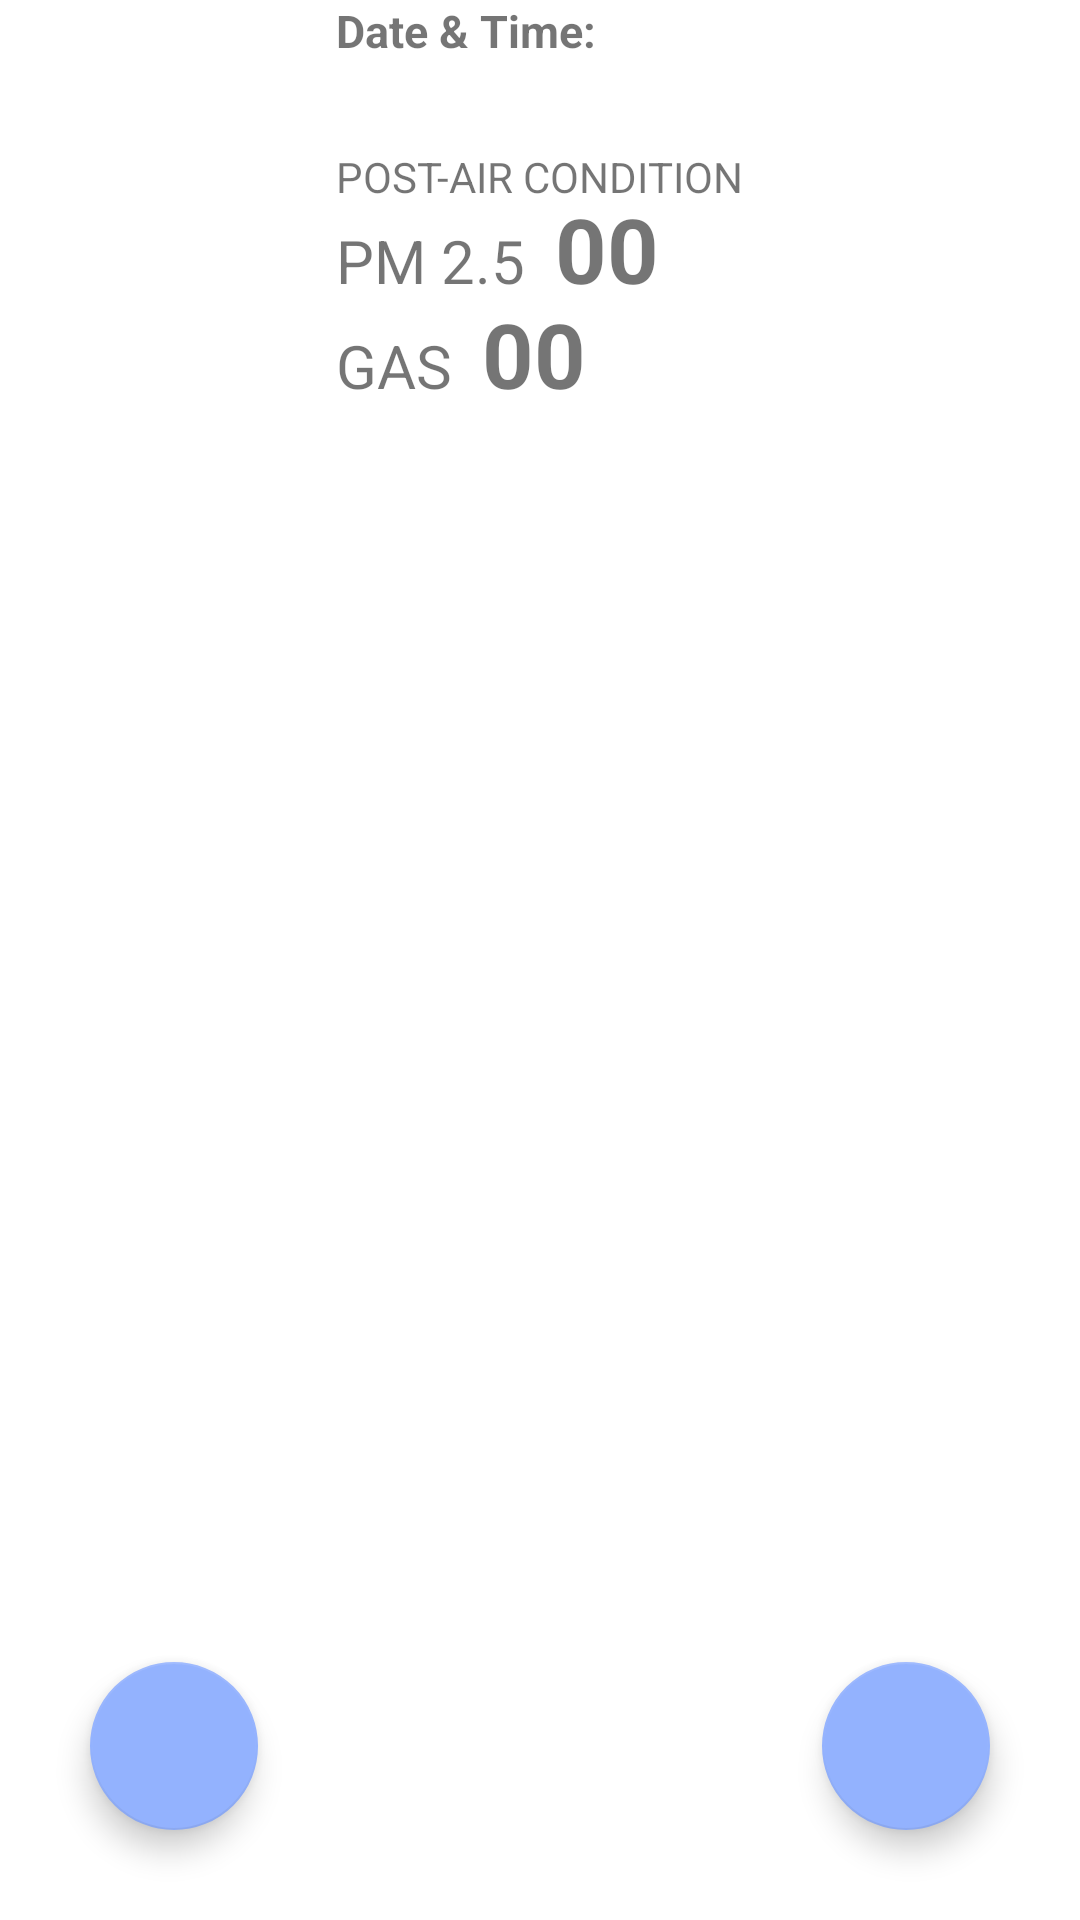

Layout XML and referenced resources for this Android screen:
<!-- AndroidManifest.xml: application theme Theme.IoTAirPurifier -->
<!-- res/layout/activity_final.xml -->
<?xml version="1.0" encoding="utf-8"?>
<RelativeLayout xmlns:android="http://schemas.android.com/apk/res/android"
    xmlns:app="http://schemas.android.com/apk/res-auto"
    xmlns:tools="http://schemas.android.com/tools"
    android:layout_width="match_parent"
    android:layout_height="match_parent"
    android:layout_marginTop="35dp"
    tools:context=".FinalActivity">

    <RelativeLayout
        android:layout_width="wrap_content"
        android:layout_height="wrap_content"
        android:layout_centerHorizontal="true">

        <TextView
            android:id="@+id/labelDateTimeFinal"
            android:layout_width="wrap_content"
            android:layout_height="wrap_content"
            android:text="Date &amp; Time:"
            android:textSize="15sp"
            android:textStyle="bold"/>

        <TextView
            android:layout_width="wrap_content"
            android:layout_height="wrap_content"
            android:id="@+id/txtDateTimeFinal"
            android:layout_below="@id/labelDateTimeFinal"/>

        <TextView
            android:layout_width="wrap_content"
            android:layout_height="wrap_content"
            android:text="POST-AIR CONDITION"
            android:id="@+id/airConditionTimeFinal"
            android:layout_marginTop="10dp"
            android:layout_below="@+id/txtDateTimeFinal"/>

        <TextView
            android:id="@+id/labelPM2.5"
            android:layout_width="wrap_content"
            android:layout_height="wrap_content"
            android:layout_below="@id/airConditionTimeFinal"
            android:layout_marginTop="5dp"
            android:text="PM 2.5"
            android:textSize="20sp"/>

        <TextView
            android:id="@+id/txtAirQualityFinal"
            android:layout_width="wrap_content"
            android:layout_height="wrap_content"
            android:layout_alignBaseline="@id/labelPM2.5"
            android:layout_marginStart="10dp"
            android:layout_toRightOf="@id/labelPM2.5"
            android:text="00"
            android:textSize="30sp"
            android:textStyle="bold" />

        <TextView
            android:id="@+id/labelGASFinal"
            android:layout_width="wrap_content"
            android:layout_height="wrap_content"
            android:layout_below="@id/labelPM2.5"
            android:text="GAS"
            android:textSize="20sp"
            android:layout_marginTop="8dp"/>

        <TextView
            android:id="@+id/txtGasFinal"
            android:layout_width="wrap_content"
            android:layout_height="wrap_content"
            android:layout_alignBaseline="@id/labelGASFinal"
            android:layout_marginStart="10dp"
            android:layout_marginTop="10dp"
            android:layout_toRightOf="@id/labelGASFinal"
            android:text="00"
            android:textSize="30sp"
            android:textStyle="bold" />

    </RelativeLayout>

    <com.google.android.material.floatingactionbutton.FloatingActionButton
        android:id="@+id/homeButton"
        android:layout_width="wrap_content"
        android:layout_height="wrap_content"
        android:layout_alignParentRight="true"
        android:layout_alignParentBottom="true"
        android:layout_marginRight="30dp"
        android:layout_marginBottom="30dp"
        app:tint="@color/white"
        android:src="@drawable/ic_home"
        app:backgroundTint="@color/main_theme"
        app:elevation="6dp"/>

    <com.google.android.material.floatingactionbutton.FloatingActionButton
        android:id="@+id/recordsButton"
        android:layout_width="wrap_content"
        android:layout_height="wrap_content"
        android:layout_alignParentLeft="true"
        android:layout_alignParentBottom="true"
        android:layout_marginLeft="30dp"
        android:layout_marginBottom="30dp"
        app:tint="@color/white"
        android:src="@drawable/ic_file"
        app:backgroundTint="@color/main_theme"
        app:elevation="6dp"/>

</RelativeLayout>
<!-- resources referenced by this layout -->
<resources>
  <color name="main_theme">#93B2FE</color>
  <color name="white">#FFFFFFFF</color>
  <style name="Theme.IoTAirPurifier" parent="Theme.MaterialComponents.DayNight.DarkActionBar">
          
          <item name="colorPrimary">@color/purple_500</item>
          <item name="colorPrimaryVariant">@color/purple_700</item>
          <item name="colorOnPrimary">@color/white</item>
          
          <item name="colorSecondary">@color/teal_200</item>
          <item name="colorSecondaryVariant">@color/teal_700</item>
          <item name="colorOnSecondary">@color/black</item>
          
          <item name="android:statusBarColor" tools:targetApi="l">?attr/colorPrimaryVariant</item>
          
      </style>
  <color name="purple_500">#FF6200EE</color>
  <color name="purple_700">#FF3700B3</color>
  <color name="teal_200">#FF03DAC5</color>
  <color name="teal_700">#FF018786</color>
  <color name="black">#FF000000</color>
</resources>
